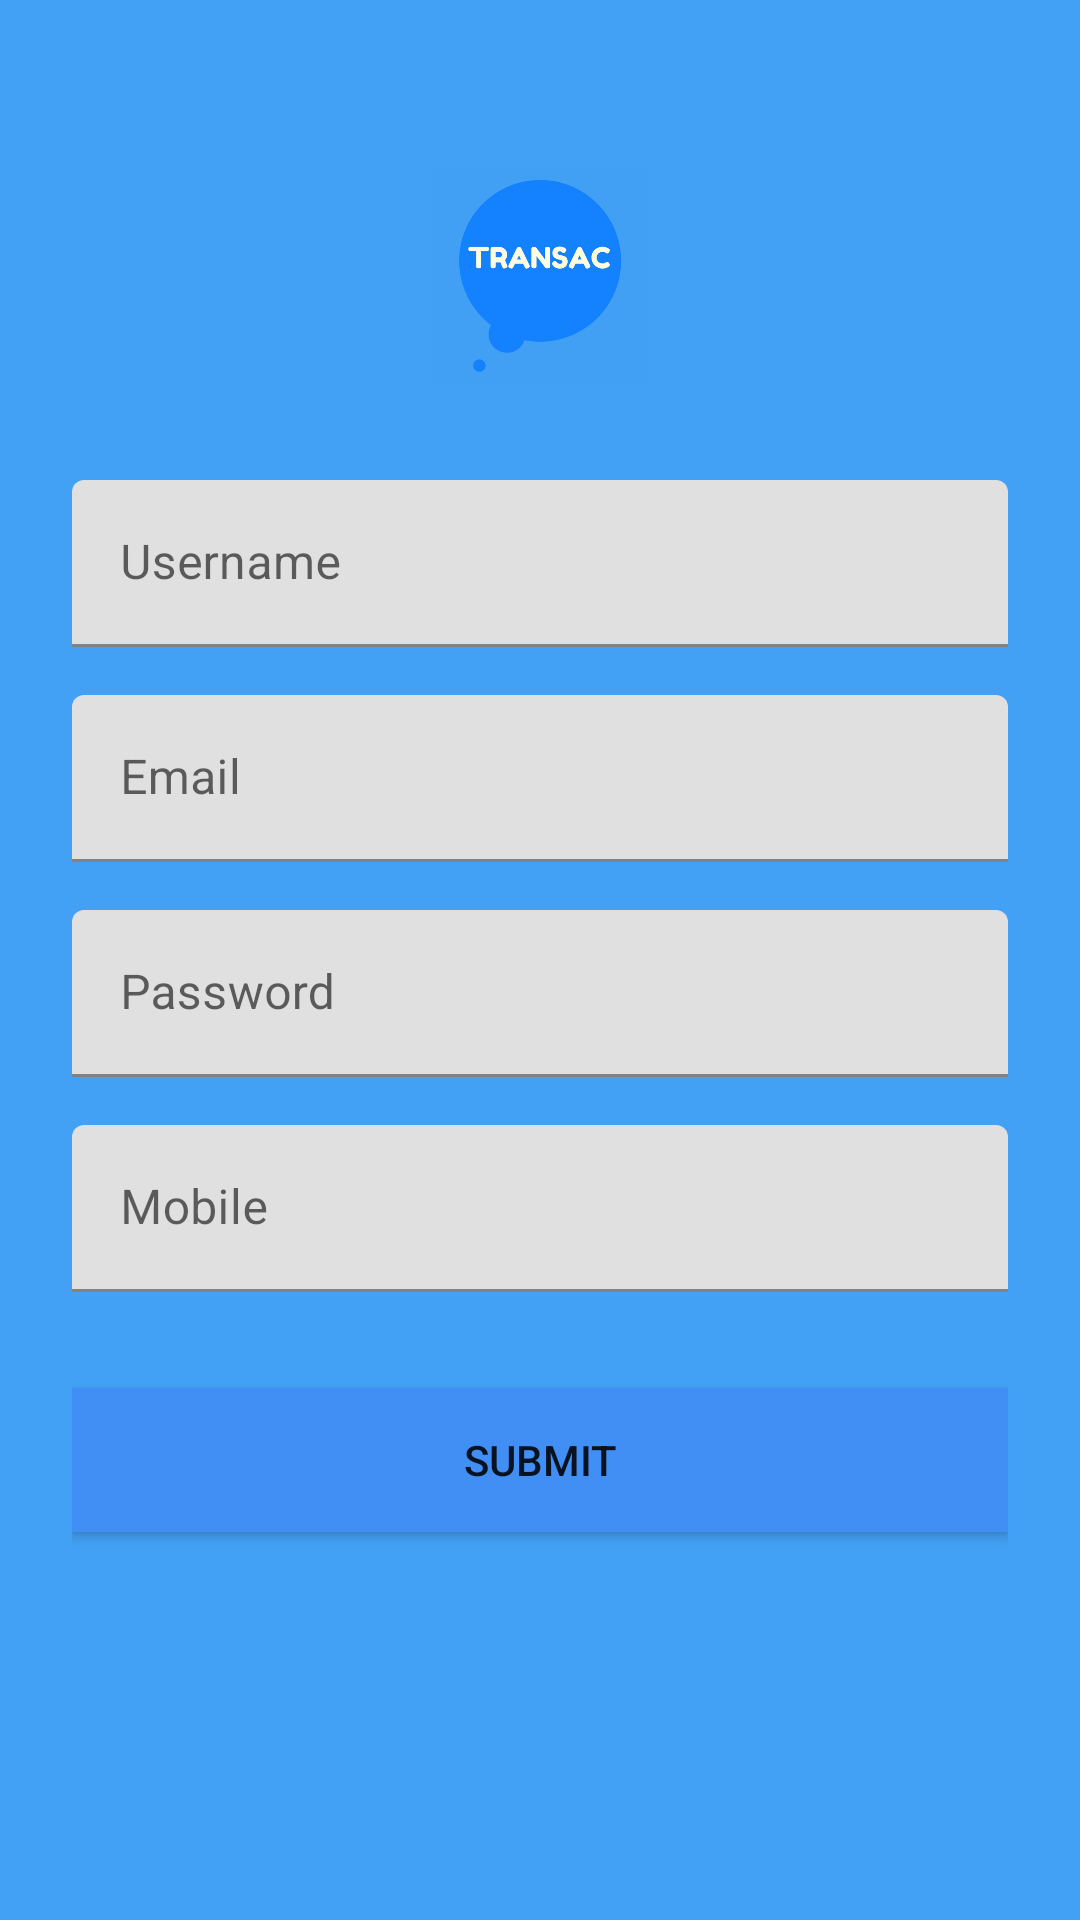

The Android layout XML behind this screen, and the referenced resources:
<!-- AndroidManifest.xml: application theme AppTheme -->
<!-- res/layout/layout_fragment_signup.xml -->
<?xml version="1.0" encoding="utf-8"?>
<ScrollView xmlns:android="http://schemas.android.com/apk/res/android"
    android:layout_width="fill_parent"
    android:layout_height="fill_parent"
    android:fitsSystemWindows="true" android:background="#42a1f4">

<LinearLayout
    android:orientation="vertical"
    android:layout_width="match_parent"
    android:layout_height="wrap_content"
    android:paddingTop="56dp"
    android:paddingLeft="24dp"
    android:paddingRight="24dp"
    >

    <ImageView android:src="@drawable/ic_transac"
        android:layout_width="wrap_content"
        android:layout_height="72dp"
        android:layout_marginBottom="24dp"
        android:layout_gravity="center_horizontal" />

    <android.support.design.widget.TextInputLayout
        android:layout_width="match_parent"
        android:layout_height="wrap_content"
        android:layout_marginTop="8dp"
        android:layout_marginBottom="8dp">
        <EditText
            android:id="@+id/et_username"
            android:layout_width="match_parent"
            android:layout_height="wrap_content"
            android:inputType="text"
            android:hint="Username" />
    </android.support.design.widget.TextInputLayout>

    <android.support.design.widget.TextInputLayout
        android:layout_width="match_parent"
        android:layout_height="wrap_content"
        android:layout_marginTop="8dp"
        android:layout_marginBottom="8dp">
        <EditText
            android:id="@+id/et_email"
            android:layout_width="match_parent"
            android:layout_height="wrap_content"
            android:inputType="textEmailAddress"
            android:hint="Email" />
    </android.support.design.widget.TextInputLayout>

    <android.support.design.widget.TextInputLayout
        android:layout_width="match_parent"
        android:layout_height="wrap_content"
        android:layout_marginTop="8dp"
        android:layout_marginBottom="8dp">
        <EditText
            android:id="@+id/et_password"
            android:layout_width="match_parent"
            android:layout_height="wrap_content"
            android:inputType="textPassword"
            android:hint="Password"/>
    </android.support.design.widget.TextInputLayout>

    <android.support.design.widget.TextInputLayout
        android:layout_width="match_parent"
        android:layout_height="wrap_content"
        android:layout_marginTop="8dp"
        android:layout_marginBottom="8dp">
        <EditText
            android:id="@+id/et_mobile"
            android:layout_width="match_parent"
            android:layout_height="wrap_content"
            android:inputType="text"
            android:hint="Mobile" />
    </android.support.design.widget.TextInputLayout>

    <android.support.v7.widget.AppCompatButton
        android:id="@+id/button_submit"
        android:layout_width="fill_parent"
        android:layout_height="wrap_content"
        android:layout_marginTop="24dp"
        android:layout_marginBottom="24dp"
        android:padding="12dp"
        android:background="#418ef4"
        android:text="Submit"/>



</LinearLayout>
    </ScrollView>
<!-- resources referenced by this layout -->
<resources>
  <!-- drawable ic_transac: png bitmap (drawable, 32765 bytes) -->
</resources>
